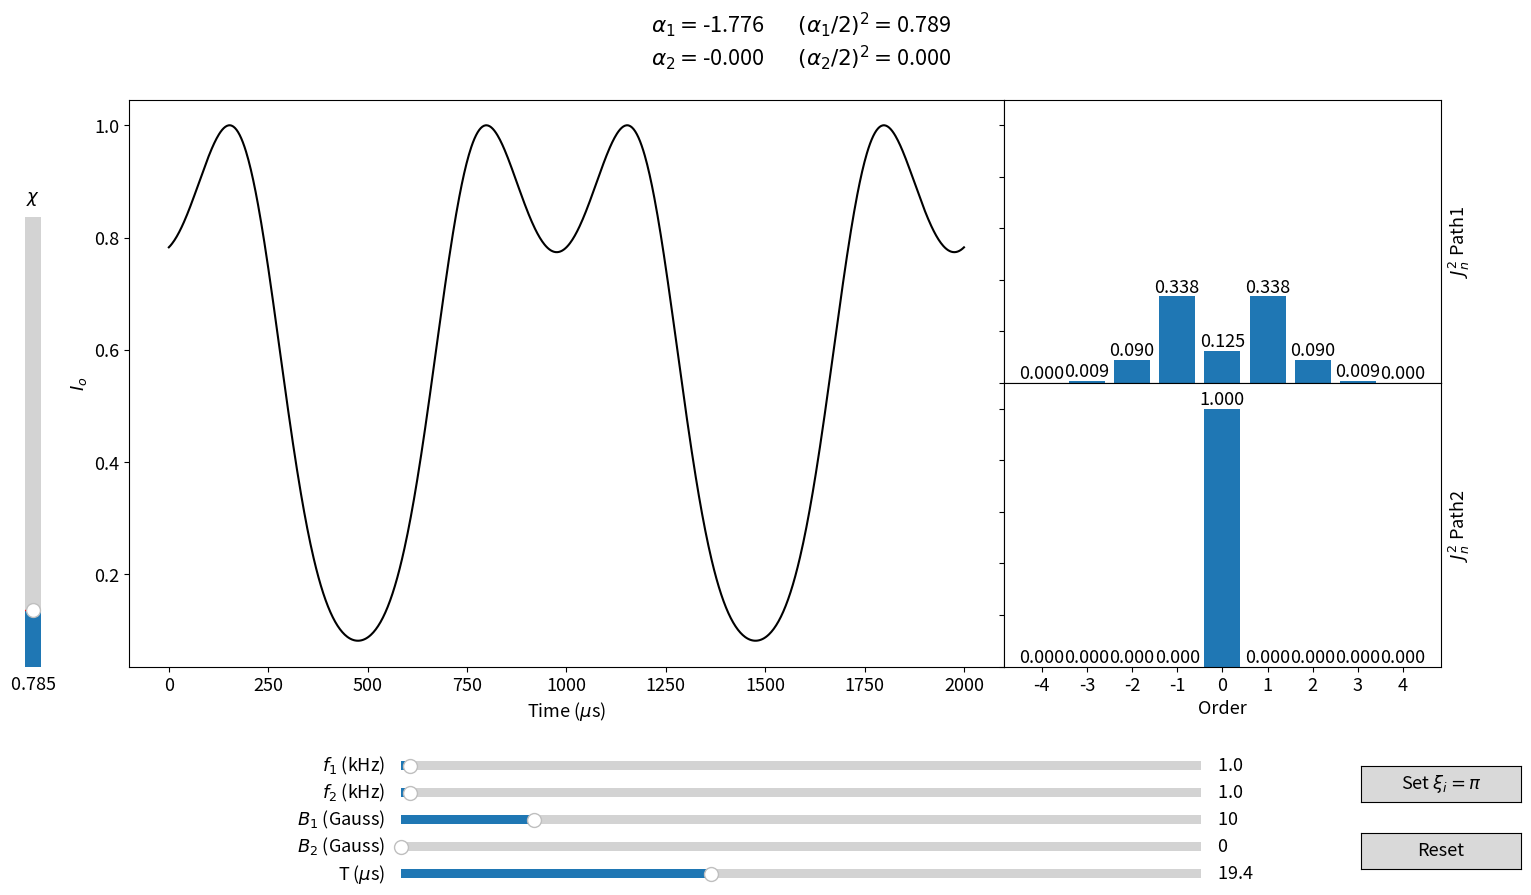

Recreate this plot in Python.
import numpy as np
import matplotlib
import matplotlib.pyplot as plt
from matplotlib.widgets import Slider, Button
from scipy.special import jv
from matplotlib.gridspec import GridSpec
matplotlib.rcParams['font.size'] = 13

mu_N=-9.6623651#*1e-27 J/T
hbar= 6.62607015/(2*np.pi) #*1e-34 J s
v0=2060.43 #m/s
phi1=0
phi2=0
order=4

# The parametrized function to be plotted
def alpha(T,f,B):
    w=f*2*np.pi
    return mu_N*B/(hbar*w)*2*np.sin(w*T*1e-3/2)

t = np.linspace(0, 2000, 1000)

# Define initial parameters
T_0=19.4 #\mu s
f1_0=1 #kHz
B1_0=10 #Gauss
f2_0=1
B2_0=0
xi1_0=phi1+(2*np.pi*f1_0*1e-3*T_0+np.pi)/2-2*np.pi*f1_0*1e3/v0
xi2_0=phi2+(2*np.pi*f2_0*1e-3*T_0+np.pi)/2-2*np.pi*f2_0*1e3/v0
chi_0=np.pi/4

a1=alpha(T_0,f1_0, B1_0)
a2=alpha(T_0,f2_0, B2_0)

# Create the figure and the line that we will manipulate
fig = plt.figure(figsize=(16,9))
title=fig.suptitle("$\\alpha_1=$"+str("%.3f"%(alpha(T_0, f1_0, B1_0),))+"\t$(\\alpha_1/2)^2=$"+str("%.3f"%((alpha(T_0, f1_0, B1_0)/2)**2,))+"\n$\\alpha_2=$"+str("%.3f"%(alpha(T_0, f2_0, B2_0),))+"\t$(\\alpha_2/2)^2=$"+str("%.3f"%((alpha(T_0, f2_0, B2_0)/2)**2,)))
gst = GridSpec(2,3, figure=fig, hspace=0, wspace=0)#,hspace=0, bottom=0,top=0)
gsb = GridSpec(2,3, figure=fig, hspace=0, wspace=0)
axs = [fig.add_subplot(gst[:,:-1]),
       fig.add_subplot(gst[0,-1]),
       fig.add_subplot(gsb[1,-1])]

for ax in axs[1:]:
    ax.yaxis.set_tick_params(labelleft=False)
    ax.yaxis.set_label_position("right")
    
axs[0].set_xlabel("Time ($\mu$s)")
axs[0].set_ylabel("$I_o$")

# adjust the main plot to make room for the sliders
lineO, = axs[0].plot(t,(1+np.cos(chi_0-a1*np.sin(2*np.pi*1e-3*f1_0*t+xi1_0)+a2*np.sin(2*np.pi*1e-3*f2_0*t+xi2_0)))/2, "k-", ms=2)

axs[1].set_xlabel("Order")
axs[1].set_ylabel("$J_n^2$ Path1")
rects1=axs[1].bar(range(-order, order+1), jv(range(-order, order+1), alpha(T_0, f1_0, B1_0))**2)
texts1=[]
for i in range(-order,order+1):
    text=axs[1].text(i, jv(i, alpha(T_0, f1_0, B1_0))**2, str("%.3f" %(jv(i, alpha(T_0, f1_0, B1_0))**2),),ha="center", va="bottom")
    texts1.append(text)
axs[1].set_xticks(range(-order, order+1))
axs[1].set_ylim([0,1.1])    

axs[2].set_xlabel("Order")
axs[2].set_ylabel("$J_n^2$ Path2")
rects2=axs[2].bar(range(-order, order+1), jv(range(-order, order+1), alpha(T_0, f2_0, B2_0))**2)
texts2=[]
for i in range(-order,order+1):
    text=axs[2].text(i, jv(i, alpha(T_0, f2_0, B2_0))**2, str("%.3f" %(jv(i, alpha(T_0, f2_0, B2_0))**2),),ha="center", va="bottom")
    texts2.append(text)
axs[2].set_xticks(range(-order, order+1))
axs[2].set_ylim([0,1.1])

# Make horizontal sliders.
fig.subplots_adjust(bottom=0.25, left=0.08)
axf1 = fig.add_axes([0.25, 0.13, 0.5, 0.02])
axf2 = fig.add_axes([0.25, 0.10, 0.5, 0.02])
axB1 = fig.add_axes([0.25, 0.07, 0.5, 0.02])
axB2 = fig.add_axes([0.25, 0.04, 0.5, 0.02])
axT = fig.add_axes([0.25, 0.01, 0.5, 0.02])
axchi = fig.add_axes([0.01, 0.25, 0.02, 0.5])

f1_slider = Slider(
    ax=axf1,
    label="$f_1$ (kHz)",
    valmin=0.1,
    valmax=80,
    valinit=f1_0,
)

f2_slider = Slider(
    ax=axf2,
    label="$f_2$ (kHz)",
    valmin=0.1,
    valmax=80,
    valinit=f2_0,
)


B1_slider = Slider(
    ax=axB1,
    label="$B_1$ (Gauss)",
    valmin=0,
    valmax=60,
    valinit=B1_0,
    # orientation="vertical"
)


B2_slider = Slider(
    ax=axB2,
    label="$B_2$ (Gauss)",
    valmin=0,
    valmax=60,
    valinit=B2_0,
    # orientation="vertical"
)

T_slider = Slider(
    ax=axT,
    label="T ($\mu$s)",
    valmin=0,
    valmax=50,
    valinit=T_0,
    # orientation="vertical"
)

chi_slider = Slider(
    ax=axchi,
    label="$\chi$",
    valmin=0,
    valmax=2*np.pi,
    valinit=chi_0,
    orientation="vertical"
)

# The function to be called anytime a slider"s value changes
def update(val):
    title.set_text("$\\alpha_1=$"+str("%.3f"%(alpha(T_slider.val, f1_slider.val, B1_slider.val),))+"\t$(\\alpha_1/2)^2=$"+str("%.3f"%((alpha(T_slider.val, f1_slider.val, B1_slider.val)/2)**2,))+"\n$\\alpha_2=$"+str("%.3f"%(alpha(T_slider.val, f2_slider.val, B2_slider.val),))+"\t$(\\alpha_2/2)^2=$"+str("%.3f"%((alpha(T_slider.val, f2_slider.val, B2_slider.val)/2)**2,)))
    xi1=phi1+(2*np.pi*f1_slider.val*1e-3*T_slider.val+np.pi)/2-2*np.pi*f1_slider.val*1e3/(v0)
    xi2=phi2+(2*np.pi*f2_slider.val*1e-3*T_slider.val+np.pi)/2-2*np.pi*f2_slider.val*1e3/(v0)
    a1=alpha(T_slider.val, f1_slider.val, B1_slider.val)
    a2=alpha(T_slider.val, f2_slider.val, B2_slider.val)
    lineO.set_ydata((1+np.cos(chi_slider.val-a1*np.sin(2*np.pi*f1_slider.val*1e-3*t+xi1)+a2*np.sin(2*np.pi*1e-3*f2_slider.val*t+xi2)))/2)
    for rect, h in zip(rects1, jv(range(-order, order+1), alpha(T_slider.val, f1_slider.val, B1_slider.val))**2):
        rect.set_height(h)
    for text,i in zip(texts1,range(-order,order+1)):
        text.set_text(str("%.3f" %(jv(i, alpha(T_slider.val, f1_slider.val, B1_slider.val))**2),))
        text.set_y((jv(i, alpha(T_slider.val, f1_slider.val, B1_slider.val))**2))
    for rect, h in zip(rects2, jv(range(-order, order+1), alpha(T_slider.val, f2_slider.val, B2_slider.val))**2):
        rect.set_height(h)
    for text,i in zip(texts2,range(-order,order+1)):
        text.set_text(str("%.3f" %(jv(i, alpha(T_slider.val, f2_slider.val, B2_slider.val))**2),))
        text.set_y((jv(i, alpha(T_slider.val, f2_slider.val, B2_slider.val))**2))    
        axs[0].relim()
        axs[0].autoscale_view()
    fig.canvas.draw_idle()

# register the update function with each slider
f1_slider.on_changed(update)
f2_slider.on_changed(update)
B1_slider.on_changed(update)
B2_slider.on_changed(update)
chi_slider.on_changed(update)
T_slider.on_changed(update)

# Create a `matplotlib.widgets.Button` to reset the sliders to initial values.
resetax = fig.add_axes([0.85, 0.025, 0.1, 0.04])
buttonr = Button(resetax, "Reset", hovercolor="0.975")
def reset(event):
    f1_slider.reset()
    f2_slider.reset()
    B1_slider.reset()
    B2_slider.reset()
    T_slider.reset()
    chi_slider.reset()
buttonr.on_clicked(reset)

setxi = fig.add_axes([0.85, 0.1, 0.1, 0.04])
buttons = Button(setxi, "Set $\\xi_i=\pi$", hovercolor="0.975")
def setxi(event):
    xi1=np.pi
    xi2=np.pi
    a1=alpha(T_slider.val, f1_slider.val, B1_slider.val)
    a2=alpha(T_slider.val, f2_slider.val, B2_slider.val)
    lineO.set_ydata((1+np.cos(chi_slider.val-a1*np.sin(2*np.pi*f1_slider.val*1e-3*t+xi1)+a2*np.sin(2*np.pi*1e-3*f2_slider.val*t+xi2)))/2)
buttons.on_clicked(setxi)

plt.show()